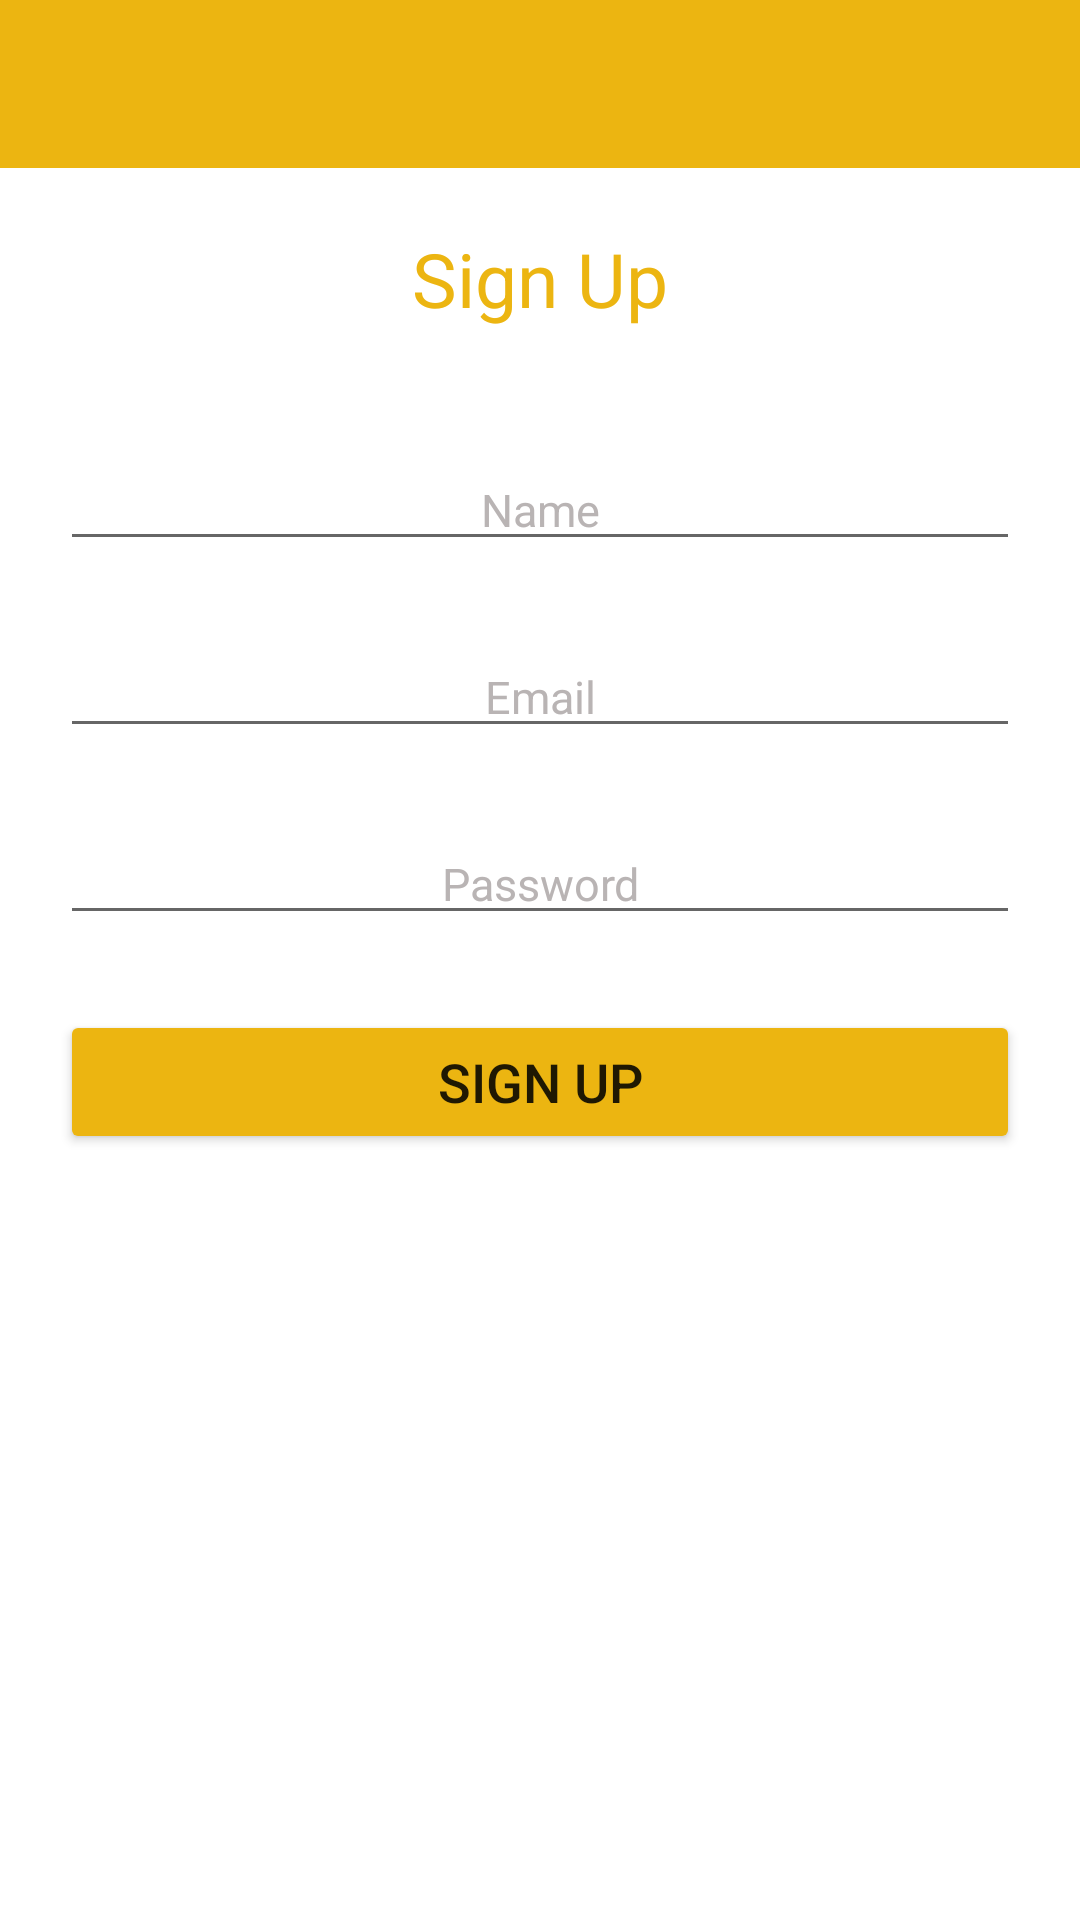

Reconstruct the res/layout file that produces this screen, plus the resources it refers to.
<!-- AndroidManifest.xml: application theme AppTheme -->
<!-- res/layout/activity_signup.xml -->
<?xml version="1.0" encoding="utf-8"?>
<LinearLayout xmlns:android="http://schemas.android.com/apk/res/android"
    android:orientation="vertical" android:layout_width="match_parent"
    android:layout_height="match_parent"
    >

    <Toolbar
        android:layout_width="match_parent"
        android:layout_height="wrap_content"
        android:id="@+id/toolbarRegister"
        android:background="#ECB511"


        />

    <LinearLayout
        android:layout_width="match_parent"
        android:layout_height="wrap_content"
        android:gravity="center"
        android:orientation="vertical"
        android:padding="20dp">

        <TextView
            android:layout_width="wrap_content"
            android:layout_height="match_parent"
            android:text="Sign Up"
            android:textSize="25sp"
            android:layout_gravity="center"
            android:textColor="#ECB511"/>


        <EditText
            android:id="@+id/editText_signup_name"
            android:layout_width="match_parent"
            android:layout_height="wrap_content"
            android:layout_marginTop="40dp"
            android:gravity="center"
            android:hint="Name"
            android:textColor="@color/black"
            android:textColorHint="@color/hint_color"
            android:textSize="15sp"

            />

        <EditText
            android:id="@+id/editText_signup_email"
            android:layout_width="match_parent"
            android:layout_height="wrap_content"
            android:layout_marginTop="25dp"
            android:gravity="center"
            android:hint="Email"
            android:textColor="@color/black"
            android:textColorHint="@color/hint_color"
            android:textSize="15sp"


            />


        <EditText
            android:id="@+id/editText_signup_password"
            android:layout_width="match_parent"
            android:layout_height="wrap_content"
            android:layout_marginTop="25dp"
            android:gravity="center"
            android:hint="Password"
            android:inputType="textPassword"
            android:textColor="@color/black"
            android:textColorHint="@color/hint_color"
            android:textSize="15sp"

            />

        <Button
            android:id="@+id/signupBtn"
            android:layout_width="match_parent"
            android:layout_height="wrap_content"
            android:text="Sign Up"
            android:textSize="18sp"
            android:layout_marginTop="25dp"
            android:backgroundTint="#ECB511"


            />


    </LinearLayout>


</LinearLayout>
<!-- resources referenced by this layout -->
<resources>
  <color name="black">#000000</color>
  <color name="hint_color">#b9b4b4</color>
  <style name="AppTheme" parent="Theme.MaterialComponents.Light.DarkActionBar">
          
          <item name="colorPrimary">@color/colorPrimary</item>
          <item name="colorPrimaryDark">@color/colorPrimaryDark</item>
          <item name="colorAccent">@color/colorAccent</item>
      </style>
  <color name="colorPrimary">#008577</color>
  <color name="colorPrimaryDark">#00574B</color>
  <color name="colorAccent">#D81B60</color>
</resources>
